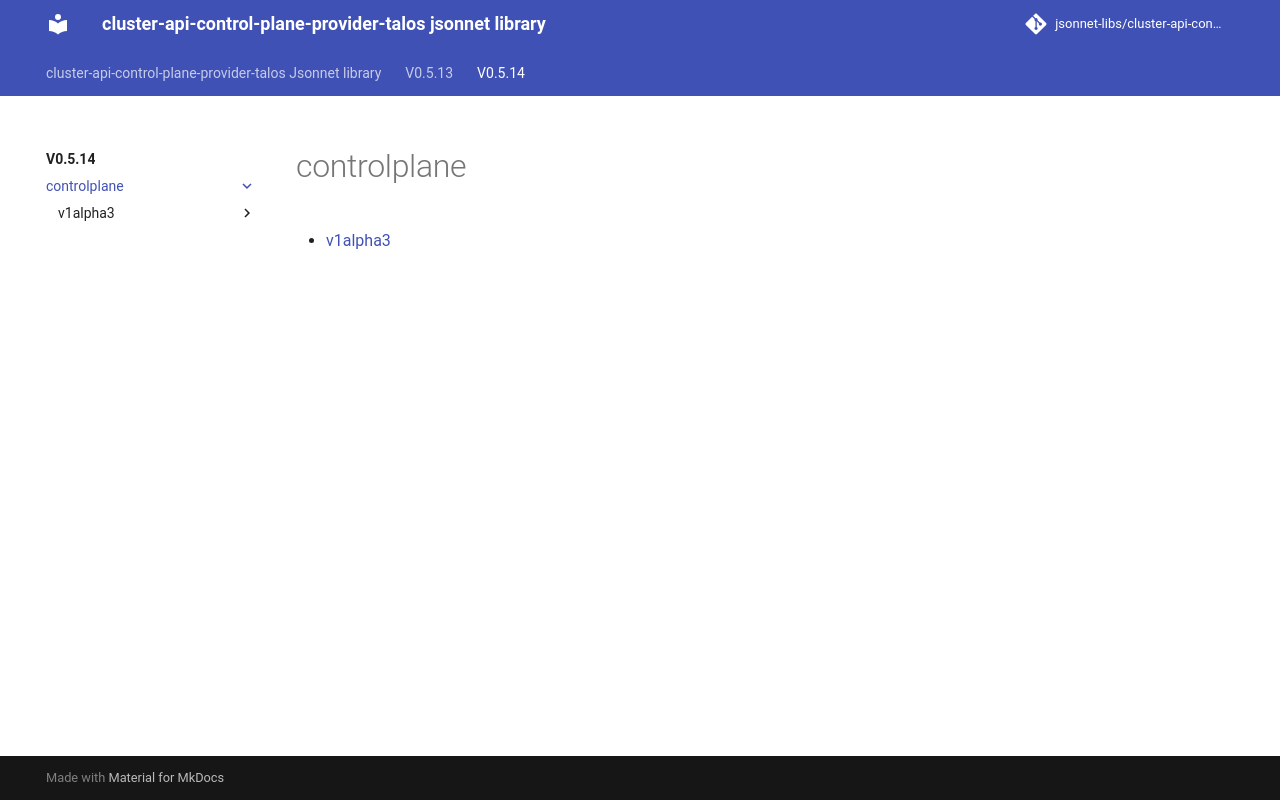

repository: jsonnet-libs/cluster-api-control-plane-provider-talos-libsonnet · page: v0.5.14/controlplane/index.html · generator: mkdocs

---
permalink: /v0.5.14/controlplane/
---

# controlplane



* [v1alpha3](v1alpha3/index.md)
